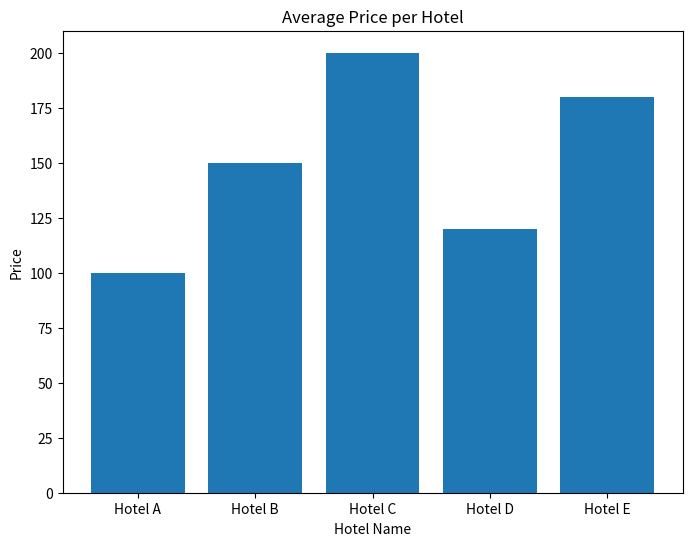
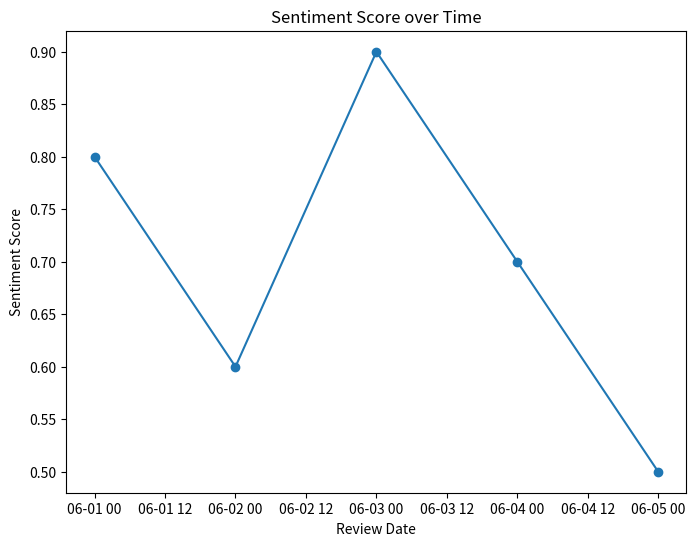
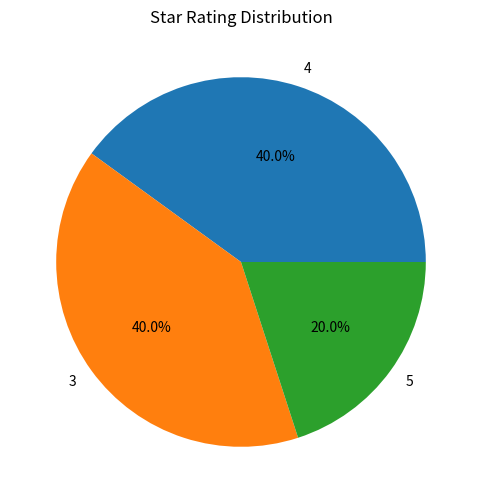

Recreate these plots in Python, in order.
import matplotlib.pyplot as plt
import pandas as pd

# Sample data
data = {
    'Hotel Name': ['Hotel A', 'Hotel B', 'Hotel C', 'Hotel D', 'Hotel E'],
    'Price': [100, 150, 200, 120, 180],
    'Review Date': ['2023-06-01', '2023-06-02', '2023-06-03', '2023-06-04', '2023-06-05'],
    'Sentiment Score': [0.8, 0.6, 0.9, 0.7, 0.5],
    'Star Rating': [4, 3, 5, 4, 3],
    'Total Hotel Reviews': [500, 300, 1000, 800, 400]
}

df = pd.DataFrame(data)

# Bar chart: Average Price per Hotel
plt.figure(figsize=(8, 6))
plt.bar(df['Hotel Name'], df['Price'])
plt.xlabel('Hotel Name')
plt.ylabel('Price')
plt.title('Average Price per Hotel')
plt.show()

# Line chart: Sentiment Score over Time
df['Review Date'] = pd.to_datetime(df['Review Date'])  # Convert to datetime if not already in datetime format
plt.figure(figsize=(8, 6))
plt.plot(df['Review Date'], df['Sentiment Score'], marker='o')
plt.xlabel('Review Date')
plt.ylabel('Sentiment Score')
plt.title('Sentiment Score over Time')
plt.show()

# Pie chart: Star Rating Distribution
star_counts = df['Star Rating'].value_counts()
labels = star_counts.index
plt.figure(figsize=(8, 6))
plt.pie(star_counts, labels=labels, autopct='%1.1f%%')
plt.title('Star Rating Distribution')
plt.show()

# Number Card: Total Hotel Reviews
total_reviews = df['Total Hotel Reviews'].sum()
plt.figure(figsize=(4, 3))
plt.text(0.5, 0.5, str(total_reviews), fontsize=24, ha='center')
plt.axis('off')
plt.title('Total Hotel Reviews')
plt.show()
